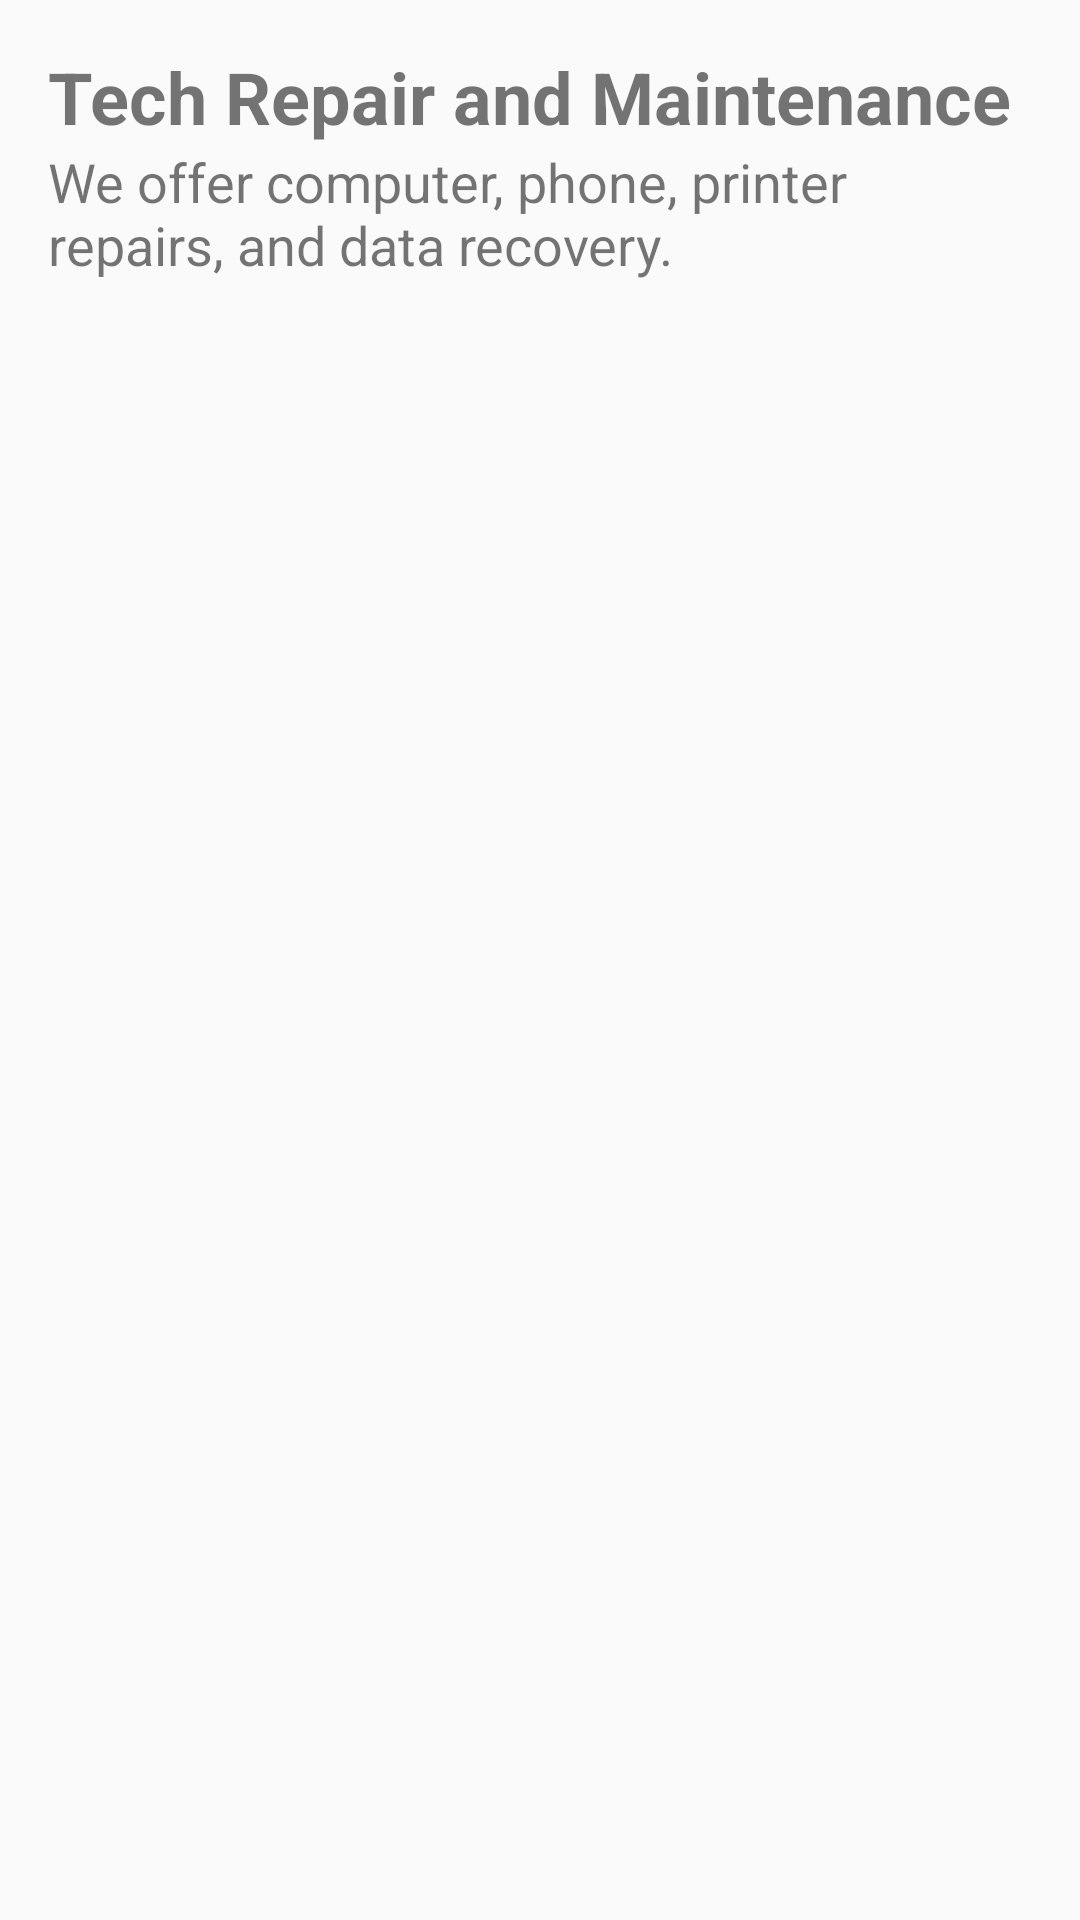

The Android layout XML behind this screen, and the referenced resources:
<!-- AndroidManifest.xml: application theme Theme.BTECHPlus -->
<!-- res/layout/activity_tech_repair.xml -->
<?xml version="1.0" encoding="utf-8"?>
<LinearLayout xmlns:android="http://schemas.android.com/apk/res/android"
    android:layout_width="match_parent"
    android:layout_height="match_parent"
    android:orientation="vertical"
    android:padding="16dp">

    <TextView
        android:layout_width="wrap_content"
        android:layout_height="wrap_content"
        android:text="Tech Repair and Maintenance"
        android:textSize="24sp"
        android:textStyle="bold"/>

    <TextView
        android:layout_width="wrap_content"
        android:layout_height="wrap_content"
        android:text="We offer computer, phone, printer repairs, and data recovery."
        android:textSize="18sp"/>
</LinearLayout>
<!-- resources referenced by this layout -->
<resources>
  <style name="Theme.BTECHPlus" parent="Theme.AppCompat.Light.DarkActionBar">
          <item name="colorPrimary">@color/blue</item>
          <item name="colorPrimaryVariant">@color/blue</item>
          <item name="colorOnPrimary">@color/white</item>
      </style>
  <color name="blue">#007BFF</color>
  <color name="white">#FFFFFFFF</color>
</resources>
